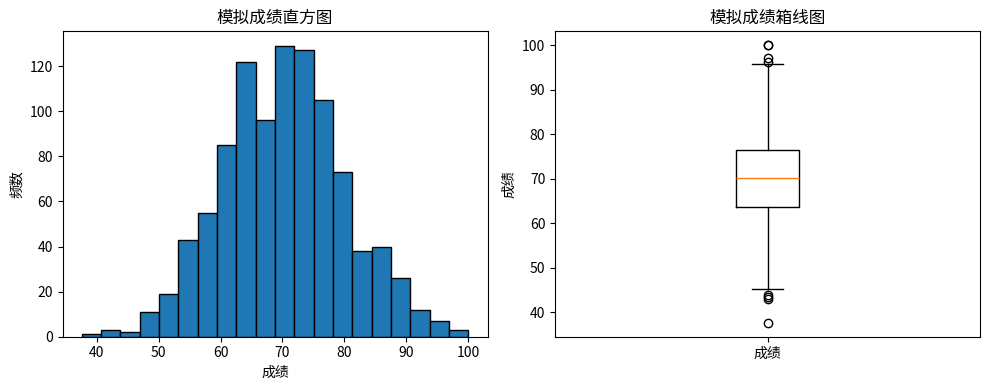
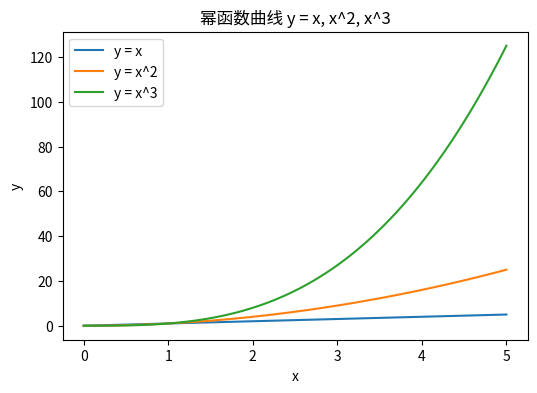

The matplotlib source for these figures, in order:
import os, uuid, hashlib, platform, getpass

import numpy as np
import scipy
import matplotlib
import matplotlib.pyplot as plt
import pandas as pd

# ===== 1. 填写学号 =====
STUDENT_ID = 20244080217  # 修改为自己的学号

# ===== 2. 打印 conda 环境 =====
CONDA_ENV = os.environ.get("CONDA_DEFAULT_ENV", "base")
print(f"[Conda 环境] {CONDA_ENV}")

# ===== 3. 机器指纹（绑定当前电脑）=====
MACHINE_FP = hashlib.sha256(
    f"{platform.node()}|{platform.machine()}|{platform.system()}|{uuid.getnode()}".encode()
).hexdigest()[:16]

# ===== 4. 生成唯一 ID =====
RUN_ID = f"{STUDENT_ID}-{MACHINE_FP}"
print(f"[学号]     {STUDENT_ID}")
print(f"[机器指纹] {MACHINE_FP}")
print(f"[RUN_ID]   {RUN_ID}")

# bonjour

# 环境自检：确认四个核心库可用并打印版本
print("NumPy     ", np.__version__)
print("SciPy     ", scipy.__version__)
print("Matplotlib", matplotlib.__version__)
print("pandas    ", pd.__version__)

# 实验1-1：分别创建整数、浮点数和布尔值 ndarray，输出 dtype、shape、ndim
arr_int = np.array([1, 2, 3, 4])
arr_float = np.array([1.0, 2.5, 3.14, 4.0])
arr_bool = np.array([True, False, True, True])

for name, arr in [("整数数组", arr_int), ("浮点数组", arr_float), ("布尔数组", arr_bool)]:
    print(f"{name}: dtype={arr.dtype}, shape={arr.shape}, ndim={arr.ndim}")

# 对比：NumPy 数组与 Python 列表的差别
py_list = [1, 2, 3, 4]
print("NumPy 数组 + 2  (广播):", arr_int + 2)
try:
    print("Python 列表 + 2      :", py_list + 2)
except TypeError as e:
    print(f"Python 列表 + 2 报错  : {e}")

# 实验1-2：np.arange(12) -> reshape(3,4) 与 reshape(2,3,2)
a = np.arange(12)
a34 = a.reshape(3, 4)
a232 = a.reshape(2, 3, 2)

print("一维数组 (12,):", a)
print("reshape(3, 4):")
print(a34)
print("reshape(2, 3, 2):")
print(a232)
print("3*4 =", 3 * 4, "  2*3*2 =", 2 * 3 * 2, "  元素总数 =", a.size)

# 实验1-3：对 (3,4) 数组索引——第2行、第1~3列、大于6的元素
arr = np.arange(12).reshape(3, 4)   # [[0,1,2,3],[4,5,6,7],[8,9,10,11]]
print("原始数组:")
print(arr)

row2 = arr[1]            # 第2行（0-based 索引为 1）
cols_1_3 = arr[:, 0:3]   # 第1~3列（0-based 索引 0,1,2）
gt6 = arr[arr > 6]       # 大于 6 的元素（布尔索引）

print("第2行:     ", row2, "  shape:", row2.shape)
print("第1~3列:")
print(cols_1_3, "  shape:", cols_1_3.shape)
print("大于6的元素:", gt6, "  shape:", gt6.shape)

# 实验1-4：arange(10) 的布尔条件筛选
x = np.arange(10)

cond_or = (x < 2) | (x > 7)              # 或用 np.logical_or(x < 2, x > 7)
cond_and = (x > 3) & (x < 7)             # 或用 np.logical_and(x > 3, x < 7)

print("小于2或大于7:", x[cond_or])
print("大于3且小于7:", x[cond_and])

# 验证逻辑函数写法等价
print("logical_or 等价 :", x[np.logical_or(x < 2, x > 7)])
print("logical_and 等价:", x[np.logical_and(x > 3, x < 7)])

# 实验1-5：对比 * / np.multiply（逐元素）与 @ / np.matmul（矩阵乘）
A = np.array([[1, 2], [3, 4]])
B = np.array([[5, 6], [7, 8]])

print("逐元素乘 A * B:")
print(A * B)
print("逐元素乘 np.multiply(A, B):")
print(np.multiply(A, B))
print("矩阵乘 A @ B:")
print(A @ B)
print("矩阵乘 np.matmul(A, B):")
print(np.matmul(A, B))

# 实验2-1：生成 1000 个均值 70、标准差 10 的成绩，clip 到 0~100
np.random.seed(42)                     # 固定随机种子，保证可复现
scores = np.random.normal(loc=70, scale=10, size=1000)
scores = np.clip(scores, 0, 100)

print(f"样本数: {scores.size}")
print(f"最小值: {scores.min():.2f}")
print(f"最大值: {scores.max():.2f}")
print(f"均值:   {scores.mean():.2f}")
print(f"标准差: {scores.std():.2f}")
print(f"极差:   {scores.max() - scores.min():.2f}")

# 实验2-2：从 1~10 中不放回抽取 5 个——均匀抽样 vs 按大小加权抽样
pool = np.arange(1, 11)

# 均匀抽样：每个整数被抽中的概率相同（p 默认均匀）
uniform_sample = np.random.choice(pool, size=5, replace=False)

# 加权抽样：数值越大，被抽中的概率越高（权重与数值成正比）
weights = pool / pool.sum()
weighted_sample = np.random.choice(pool, size=5, replace=False, p=weights)

print("均匀抽样:", uniform_sample)
print("加权抽样:", weighted_sample)
print("权重    :", weights)

# 实验2-3：permutation（保留原数组）与 shuffle（原地打乱）的区别
arr = np.arange(6)
print("原始数组:", arr)

# 方式1：np.random.permutation 返回新数组，原数组不变
permuted = np.random.permutation(arr)
print("permutation 返回的新数组:", permuted)
print("原数组保持不变        :", arr)

# 方式2：np.random.shuffle 原地打乱，直接修改原数组
np.random.shuffle(arr)
print("shuffle 之后原数组    :", arr)

# 实验2-4：将第 10、20、30 个值设为 np.nan（0-based 索引 9、19、29）
scores[[9, 19, 29]] = np.nan

mean_normal = scores.mean()          # 含 nan 的普通均值 -> nan
mean_ignore = np.nanmean(scores)     # 忽略 nan 的均值
nan_count = np.isnan(scores).sum()   # 缺失值个数

print(f"普通均值(含缺失值):   {mean_normal}")
print(f"忽略缺失值的均值:     {mean_ignore:.2f}")
print(f"缺失值个数:           {nan_count}")

# 实验2-5：将含缺失值的成绩及其序号整理为内存中的表格变量（不写磁盘），供实验4使用
scores_df = pd.DataFrame({
    "序号": np.arange(1, scores.size + 1),   # 1-based 序号
    "成绩": scores,
})
print("内存表格 shape:", scores_df.shape)
print(scores_df.head())
print("...")
print("含缺失值的行:")
print(scores_df[scores_df["成绩"].isna()])

# 实验3-1：scipy.linalg.solve 解线性方程组 3x+y=9, x+2y=8
from scipy.linalg import solve

A = np.array([[3, 1],
              [1, 2]])
b = np.array([9, 8])

x = solve(A, b)
print("方程组的解 (x, y) =", x)

# 用 NumPy 代回验证
print("验证 A @ x =", A @ x, "  应等于 b =", b)

# 实验3-2：scipy.optimize.root 求 x^2 - 2 = 0 的正根与负根
from scipy.optimize import root

f = lambda x: x ** 2 - 2

sol_pos = root(f, x0=1.0)    # 初始猜测取正数 -> 收敛到正根
sol_neg = root(f, x0=-1.0)   # 初始猜测取负数 -> 收敛到负根

for label, sol in [("正根", sol_pos), ("负根", sol_neg)]:
    print(f"{label}: 求解成功={sol.success}, x={sol.x[0]:.6f}, f(x)={f(sol.x[0]):.2e}")

# 实验3-3：scipy.optimize.minimize 求 f(x)=x^2+x+2 的最小值
from scipy.optimize import minimize

f = lambda x: x ** 2 + x + 2
res = minimize(f, x0=0.0)

print(f"数值极小点 x = {res.x[0]:.6f}, f(x) = {res.fun:.6f}")
print("解析极小点 x = -0.5, f(-0.5) = 1.75")   # f'(x)=2x+1=0 -> x=-0.5

# 实验3-4：独立样本 t 检验（两组各 100 个观测）
from scipy.stats import ttest_ind

np.random.seed(0)                        # 固定随机种子
group1 = np.random.normal(loc=0, scale=1, size=100)   # N(0, 1)
group2 = np.random.normal(loc=1, scale=1, size=100)   # N(1, 1)

t_stat, p_val = ttest_ind(group1, group2)
print(f"t 统计量 = {t_stat:.4f}")
print(f"p 值     = {p_val:.4f}")
print("判断:", "拒绝原假设（两组均值差异显著）" if p_val < 0.05 else "不能拒绝原假设（差异不显著）")

# 实验3-5：直方图、箱线图、函数曲线折线图（内联显示，不保存文件）
%matplotlib inline

valid_scores = scores[~np.isnan(scores)]   # 实验2的有效成绩（去掉缺失值）

# 直方图 + 箱线图
fig, axes = plt.subplots(1, 2, figsize=(10, 4))
axes[0].hist(valid_scores, bins=20, edgecolor="black")
axes[0].set_title("模拟成绩直方图")
axes[0].set_xlabel("成绩")
axes[0].set_ylabel("频数")

axes[1].boxplot(valid_scores, vert=True)
axes[1].set_title("模拟成绩箱线图")
axes[1].set_ylabel("成绩")
axes[1].set_xticks([1], ["成绩"])
plt.tight_layout()
plt.show()

# y = x, x^2, x^3 在同一坐标系的折线图
x = np.linspace(0, 5, 100)
plt.figure(figsize=(6, 4))
plt.plot(x, x,    label="y = x")
plt.plot(x, x**2, label="y = x^2")
plt.plot(x, x**3, label="y = x^3")
plt.title("幂函数曲线 y = x, x^2, x^3")
plt.xlabel("x")
plt.ylabel("y")
plt.legend()
plt.show()

# 实验4-1：用 records 创建 DataFrame，行索引为姓名，计算 Total 与 Average
records = {
    "Name": ["Alice", "Bob", "Carol", "David", "Eva", "Frank"],
    "Group": ["A", "A", "B", "B", "A", "B"],
    "Math": [88, 72, 91, 65, 79, 84],
    "English": [90, 68, 85, 73, 92, 77],
    "Python": [95, 80, 89, 70, 86, 82],
}

df = pd.DataFrame(records).set_index("Name")
subjects = ["Math", "English", "Python"]
df["Total"] = df[subjects].sum(axis=1)
df["Average"] = df[subjects].mean(axis=1)

print("行索引:", df.index.tolist())
print("列名:  ", df.columns.tolist())
print("前 3 行:")
print(df.head(3))
print("基本统计信息:")
print(df.describe())

# 实验4-2：loc / iloc 读取 Carol，并筛选平均分不低于 80 的学生
print("loc 读取 Carol:")
print(df.loc["Carol"])

print("iloc 读取第 3 行(位置索引 2):")
print(df.iloc[2])

print("平均分 >= 80 的学生:")
print(df[df["Average"] >= 80])

# 实验4-3：mean(axis=0) 列均值 与 mean(axis=1) 行均值
col_mean = df[subjects].mean(axis=0)
row_mean = df[subjects].mean(axis=1)

print("三科成绩的列均值(每科):")
print(col_mean)
print("每名学生的行均值(平均分):")
print(row_mean)

# 实验4-4：apply 求每人最高分；agg 一次得到每科 min/mean/max；rank 排名
max_score = df[subjects].apply(max, axis=1)
print("每人三科最高分(apply):")
print(max_score)

print("每科 min/mean/max(agg):")
print(df[subjects].agg(["min", "mean", "max"]))

print("Python 成绩排名(rank):")
print(df["Python"].rank())

# 实验4-5：按 Group 分组统计人数与三科平均分；transform('mean') 加组内 Python 平均分
print("每组人数:")
print(df.groupby("Group").size())

print("每组三科平均分:")
print(df.groupby("Group")[subjects].mean())

df["Group_Python_Mean"] = df.groupby("Group")["Python"].transform("mean")
print("含所在组 Python 平均分的列:")
print(df[["Group", "Python", "Group_Python_Mean"]])

# 实验4-6：filter 保留 Python 平均分不低于 80 的组
kept = df.groupby("Group").filter(lambda g: g["Python"].mean() >= 80)
print("保留的组:", sorted(kept["Group"].unique().tolist()))
print("保留的学生:")
print(kept[["Group", "Python", "Average"]])

# 实验4-7：三科成绩的协方差矩阵与皮尔森相关系数矩阵
cov_mat = df[subjects].cov()
corr_mat = df[subjects].corr()

print("协方差矩阵:")
print(cov_mat)
print("皮尔森相关系数矩阵:")
print(corr_mat)
